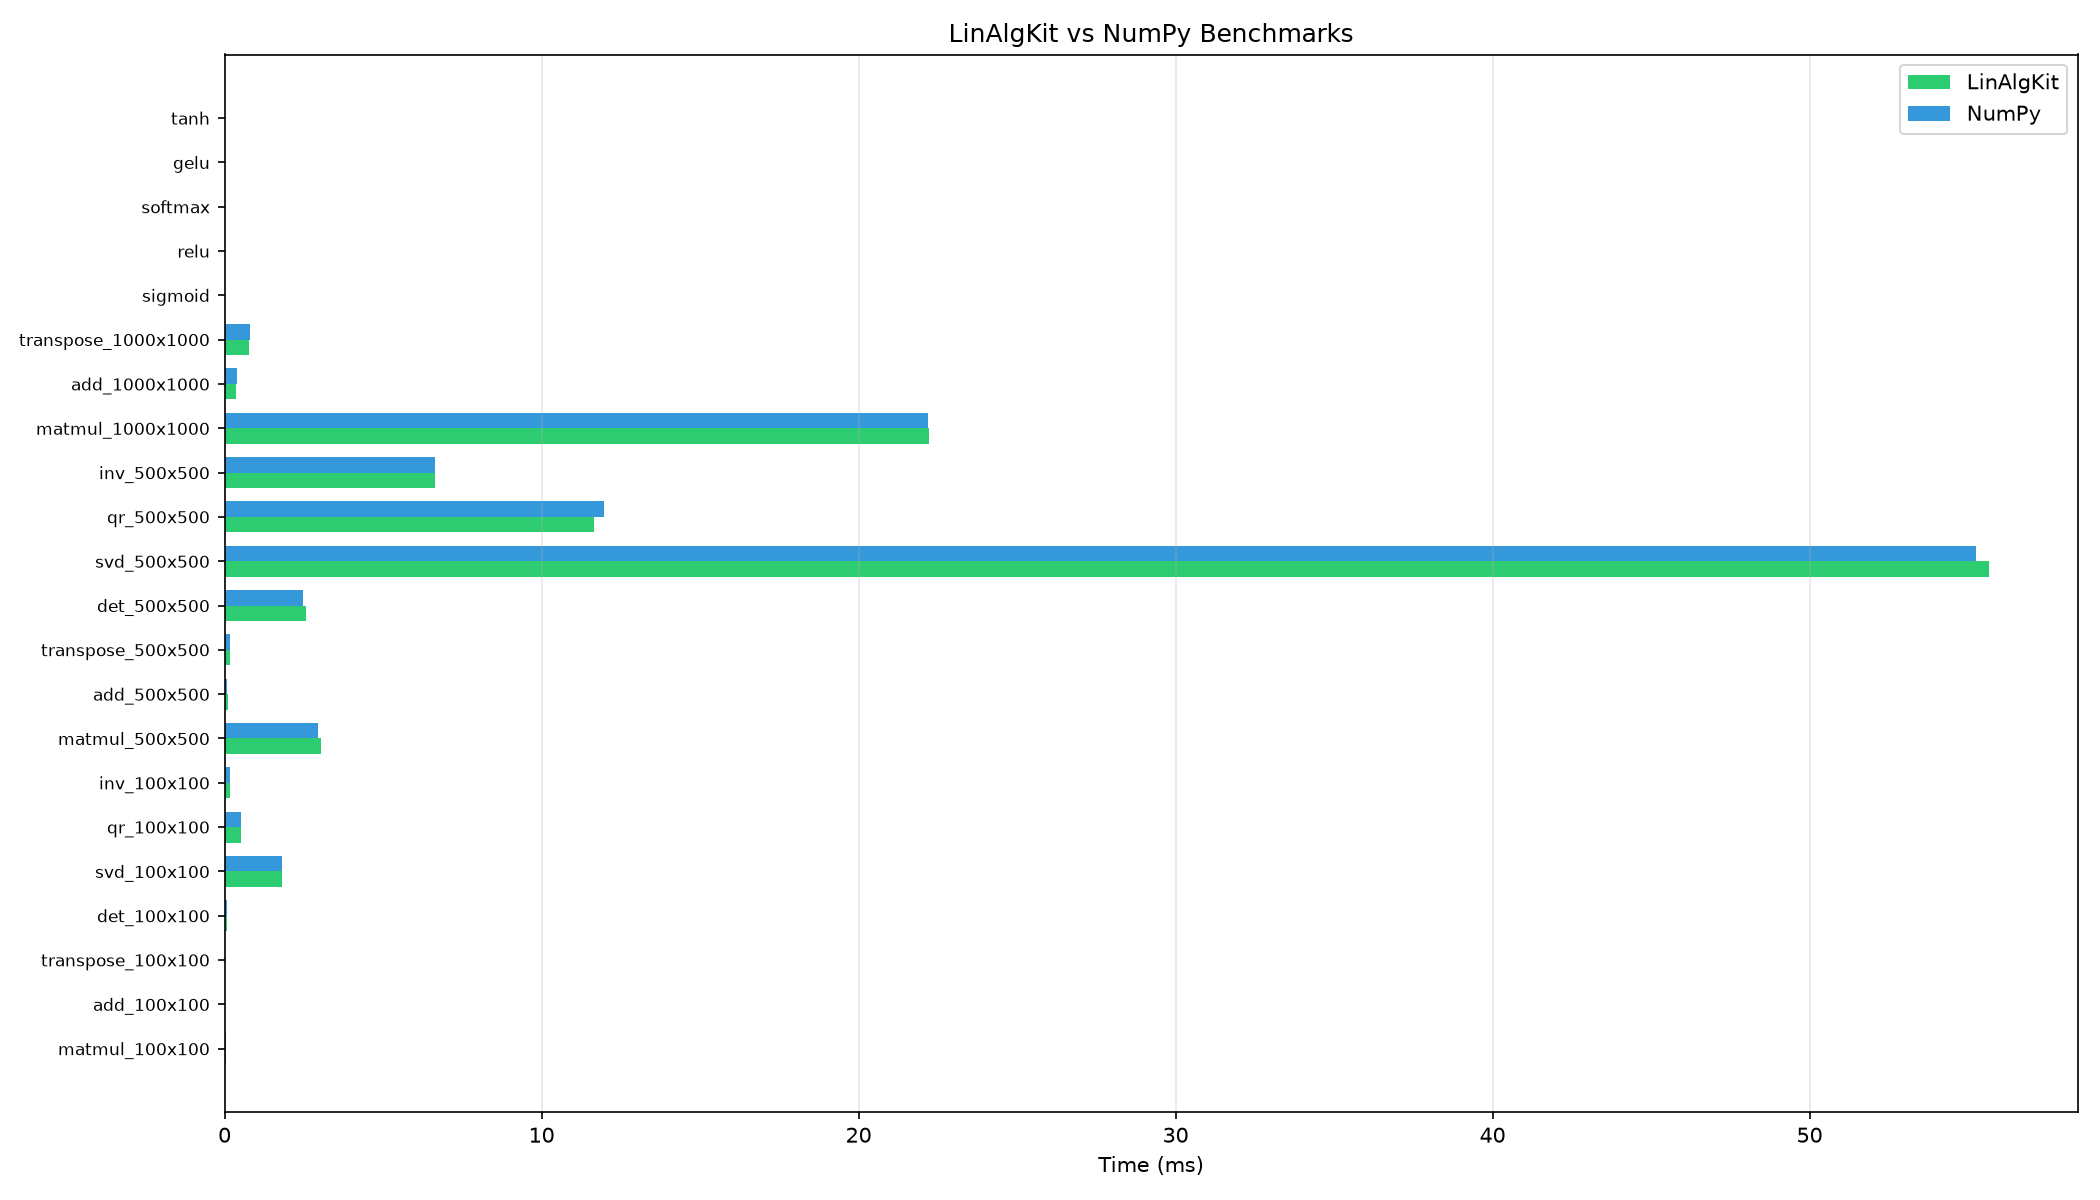

Data behind this chart, as committed beside it:
name, avg_ms, std_ms, iterations
matmul_100x100_LinAlgKit, 0.05687, 0.002353, 10
matmul_100x100_NumPy, 0.05307, 0.001087, 10
add_100x100_LinAlgKit, 0.004056, 0.0003109, 10
add_100x100_NumPy, 0.003308, 0.0001096, 10
transpose_100x100_LinAlgKit, 0.004848, 0.0004836, 10
transpose_100x100_NumPy, 0.004214, 0.0001715, 10
det_100x100_LinAlgKit, 0.07296, 0.002953, 10
det_100x100_NumPy, 0.06918, 0.0007795, 10
svd_100x100_LinAlgKit, 1.82, 0.01535, 5
svd_100x100_NumPy, 1.814, 0.01953, 5
qr_100x100_LinAlgKit, 0.5188, 0.009198, 5
qr_100x100_NumPy, 0.5098, 0.01249, 5
inv_100x100_LinAlgKit, 0.1823, 0.01187, 5
inv_100x100_NumPy, 0.1758, 0.01103, 5
matmul_500x500_LinAlgKit, 3.033, 0.05795, 10
matmul_500x500_NumPy, 2.939, 0.04302, 10
add_500x500_LinAlgKit, 0.09871, 0.006618, 10
add_500x500_NumPy, 0.07987, 0.005613, 10
transpose_500x500_LinAlgKit, 0.1701, 0.007313, 10
transpose_500x500_NumPy, 0.1692, 0.007162, 10
det_500x500_LinAlgKit, 2.566, 0.1781, 10
det_500x500_NumPy, 2.46, 0.01055, 10
svd_500x500_LinAlgKit, 55.67, 0.2841, 5
svd_500x500_NumPy, 55.24, 0.4953, 5
qr_500x500_LinAlgKit, 11.67, 0.05696, 5
qr_500x500_NumPy, 11.97, 0.3741, 5
inv_500x500_LinAlgKit, 6.637, 0.04204, 5
inv_500x500_NumPy, 6.648, 0.04943, 5
matmul_1000x1000_LinAlgKit, 22.23, 0.09013, 10
matmul_1000x1000_NumPy, 22.18, 0.0404, 10
add_1000x1000_LinAlgKit, 0.3565, 0.02327, 10
add_1000x1000_NumPy, 0.3847, 0.01826, 10
transpose_1000x1000_LinAlgKit, 0.7818, 0.007669, 10
transpose_1000x1000_NumPy, 0.8067, 0.01033, 10
sigmoid_10Mx1, 82.29, 1.203, 10
relu_10Mx1, 9.351, 0.1582, 10
softmax_10Mx1, 86.01, 0.2482, 10
gelu_10Mx1, 343.7, 0.8036, 10
tanh_10Mx1, 138.9, 0.4202, 10
